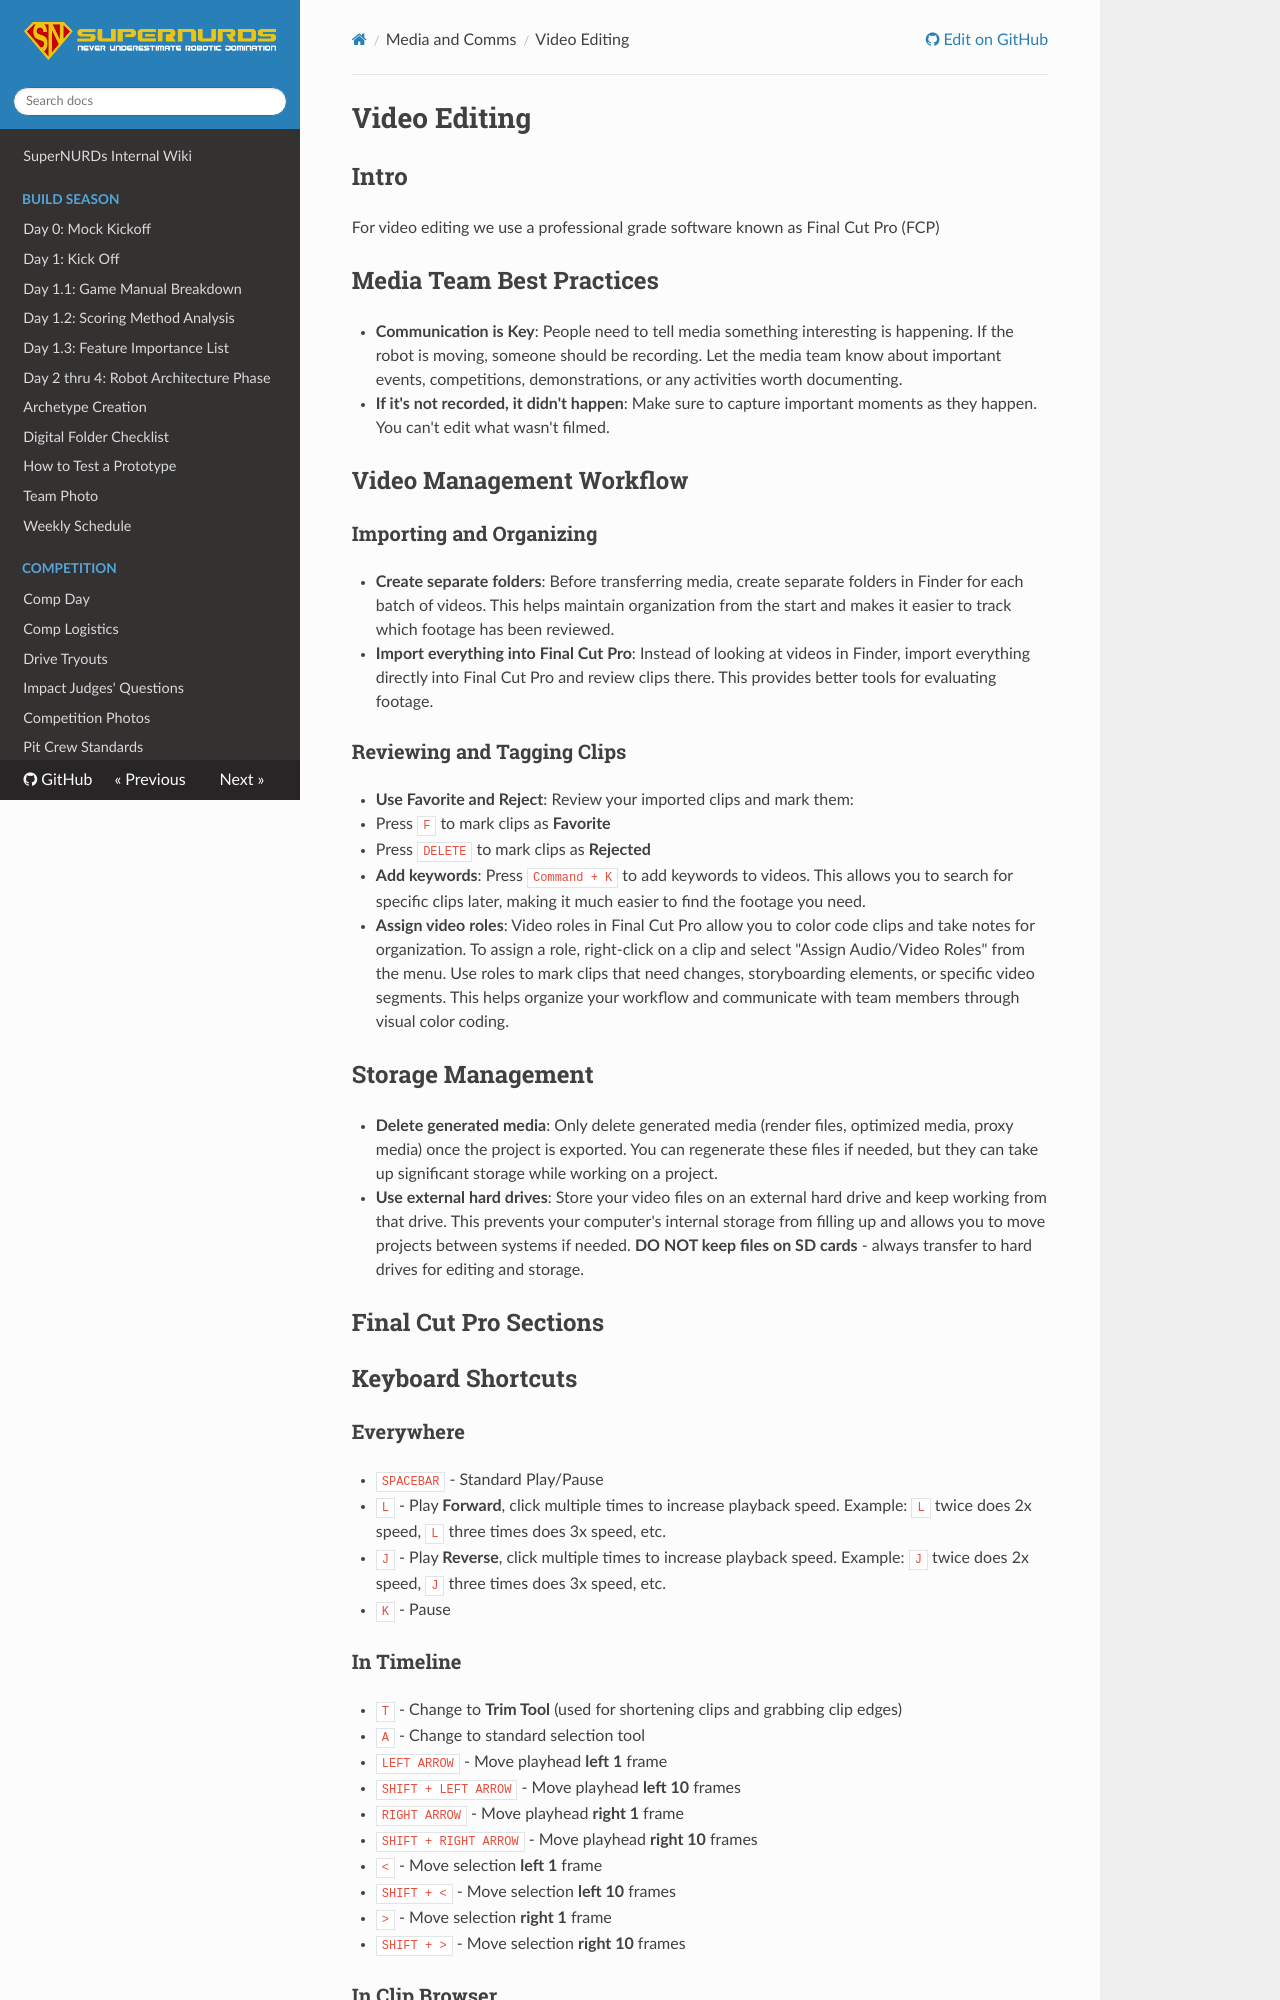

repository: FRCTeam3255/Wiki · page: Media and Comms/Video Editing/index.html · generator: mkdocs

# Video Editing

## Intro

For video editing we use a professional grade software known as Final Cut Pro (FCP)

## Media Team Best Practices

- **Communication is Key**: People need to tell media something interesting is happening. If the robot is moving, someone should be recording. Let the media team know about important events, competitions, demonstrations, or any activities worth documenting.
- **If it's not recorded, it didn't happen**: Make sure to capture important moments as they happen. You can't edit what wasn't filmed.

## Video Management Workflow

### Importing and Organizing

- **Create separate folders**: Before transferring media, create separate folders in Finder for each batch of videos. This helps maintain organization from the start and makes it easier to track which footage has been reviewed.
- **Import everything into Final Cut Pro**: Instead of looking at videos in Finder, import everything directly into Final Cut Pro and review clips there. This provides better tools for evaluating footage.

### Reviewing and Tagging Clips

- **Use Favorite and Reject**: Review your imported clips and mark them:
  - Press `F` to mark clips as **Favorite**
  - Press `DELETE` to mark clips as **Rejected**
- **Add keywords**: Press `Command + K` to add keywords to videos. This allows you to search for specific clips later, making it much easier to find the footage you need.
- **Assign video roles**: Video roles in Final Cut Pro allow you to color code clips and take notes for organization. To assign a role, right-click on a clip and select "Assign Audio/Video Roles" from the menu. Use roles to mark clips that need changes, storyboarding elements, or specific video segments. This helps organize your workflow and communicate with team members through visual color coding.

## Storage Management

- **Delete generated media**: Only delete generated media (render files, optimized media, proxy media) once the project is exported. You can regenerate these files if needed, but they can take up significant storage while working on a project.
- **Use external hard drives**: Store your video files on an external hard drive and keep working from that drive. This prevents your computer's internal storage from filling up and allows you to move projects between systems if needed. **DO NOT keep files on SD cards** - always transfer to hard drives for editing and storage.

## Final Cut Pro Sections

## Keyboard Shortcuts

### Everywhere

- `SPACEBAR` - Standard Play/Pause
- `L` - Play **Forward**, click multiple times to increase playback speed. Example: `L` twice does 2x speed, `L` three times does 3x speed, etc.
- `J` - Play **Reverse**, click multiple times to increase playback speed. Example: `J` twice does 2x speed, `J` three times does 3x speed, etc.
- `K` - Pause
